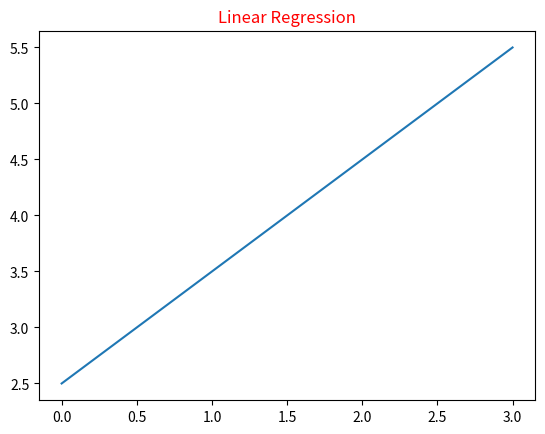

Reproduce this figure in Python.
import numpy as np
import matplotlib.pyplot as plt
import statistics
x=np.array([2,4,6,8])
y=np.array([1,5,9,3])
x_mean=statistics.mean(x)
y_mean=statistics.mean(y)
print(x-x_mean)
z=(x-x_mean)*(y-y_mean)
print(z)
z_sum=sum(z)
t=(x-x_mean)*(x-x_mean)
t_sum=sum(t)
print(t_sum)
b1=z_sum/t_sum
print(b1)
b0=y_mean-b1*x_mean
y_cap=b1*x+b0
print(b1)
print(b0)
print(y_cap)
plt.plot(y_cap)
font1={'color':'red'}
font2={'color':'orange'}
plt.title("Linear Regression",fontdict=font1)
